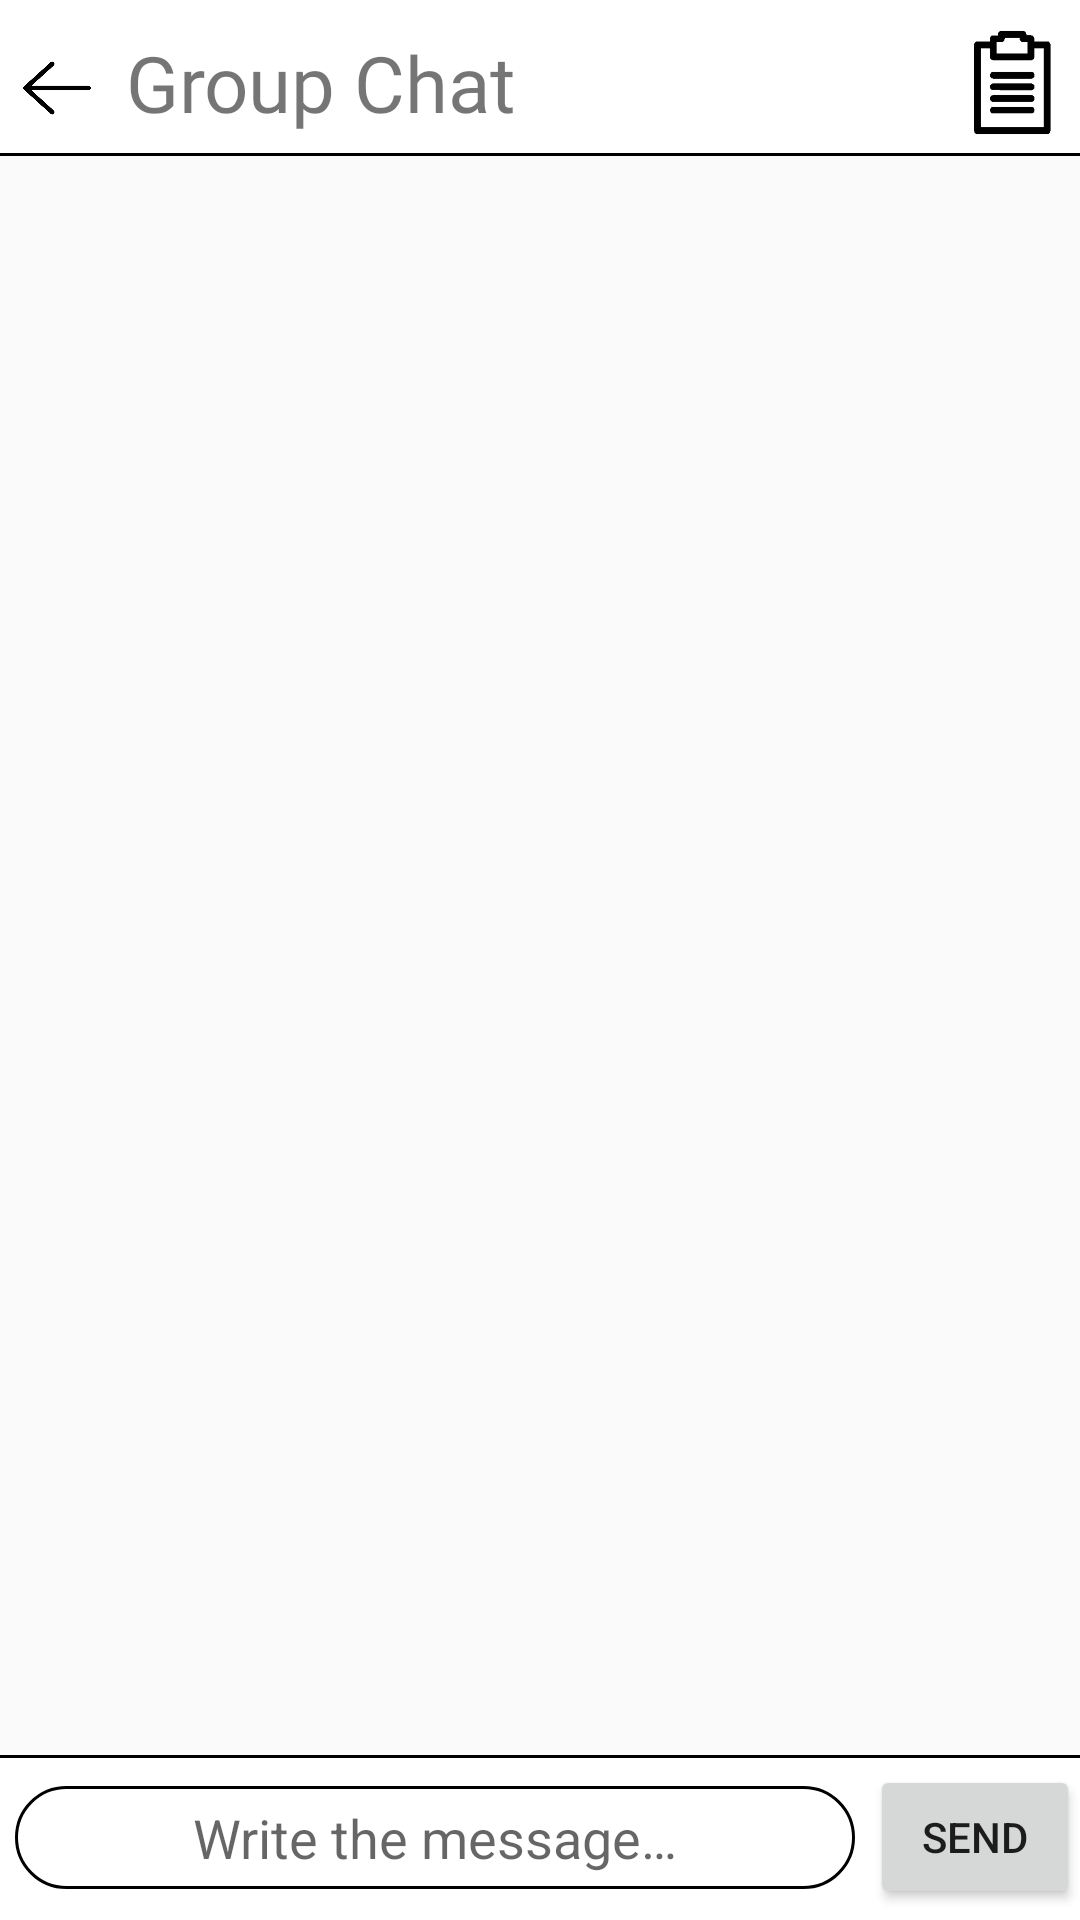

Reconstruct the res/layout file that produces this screen, plus the resources it refers to.
<!-- AndroidManifest.xml: application theme AppTheme -->
<!-- res/layout/group_chat.xml -->
<?xml version="1.0" encoding="utf-8"?>
<androidx.constraintlayout.widget.ConstraintLayout xmlns:android="http://schemas.android.com/apk/res/android"
    xmlns:app="http://schemas.android.com/apk/res-auto"
    xmlns:tools="http://schemas.android.com/tools"
    android:layout_width="match_parent"
    android:layout_height="match_parent">

    <ScrollView
        android:id="@+id/scroll"
        android:layout_width="match_parent"
        android:layout_height="match_parent"
        app:layout_constraintBottom_toBottomOf="parent"
        app:layout_constraintEnd_toEndOf="parent"
        app:layout_constraintStart_toStartOf="parent"
        app:layout_constraintTop_toTopOf="parent"
        tools:ignore="MissingConstraints,ScrollViewCount">

        <LinearLayout
            android:id="@+id/layoutMain"
            android:layout_width="match_parent"
            android:layout_height="wrap_content"
            android:orientation="vertical">

            <ImageView
                android:layout_width="match_parent"
                android:layout_height="50dp"
                android:contentDescription="@string/message" />


            

        </LinearLayout>
    </ScrollView>


    <LinearLayout
        android:id="@+id/topBar"
        android:layout_width="match_parent"
        android:layout_height="wrap_content"
        android:background="@color/white"
        android:orientation="horizontal"
        app:layout_constraintBottom_toBottomOf="parent"
        app:layout_constraintEnd_toEndOf="parent"
        app:layout_constraintStart_toStartOf="parent"
        app:layout_constraintTop_toTopOf="parent"
        app:layout_constraintVertical_bias="0.0"
        tools:ignore="MissingConstraints">

        <LinearLayout
            android:id="@+id/topBar2"
            android:layout_width="match_parent"
            android:layout_height="wrap_content"
            android:background="@drawable/text_lines"
            android:orientation="horizontal"
            android:paddingTop="10dp"
            android:paddingBottom="5dp"
            tools:ignore="MissingConstraints">

            <ImageButton
                android:id="@+id/back"
                android:layout_width="30dp"
                android:layout_height="20dp"
                android:layout_gravity="center"
                android:layout_marginStart="4dp"
                android:layout_marginTop="4dp"
                android:layout_marginBottom="2dp"
                android:background="@null"
                android:contentDescription="@string/message"
                android:maxWidth="80dp"
                android:maxHeight="80dp"
                android:paddingBottom="2dp"
                android:scaleType="fitCenter"
                app:srcCompat="@drawable/back_arrow" />

            <TextView
                android:layout_width="wrap_content"
                android:layout_height="wrap_content"
                android:layout_gravity="center_vertical"
                android:layout_marginStart="8dp"
                android:fontFamily="@font/grayson"
                android:paddingBottom="2dp"
                android:text="@string/groupChat"
                android:textSize="26sp" />

            <View
                android:layout_width="0dp"
                android:layout_height="0dp"
                android:layout_weight="1" />

            <ImageButton
                android:id="@+id/schedule"
                android:layout_width="35dp"
                android:layout_height="35dp"
                android:layout_marginEnd="5dp"
                android:background="@null"
                android:contentDescription="@string/message"
                android:scaleType="fitCenter"
                app:srcCompat="@drawable/schedule" />

        </LinearLayout>
    </LinearLayout>

    <LinearLayout
        android:id="@+id/bottomBar"
        android:layout_width="match_parent"
        android:layout_height="55dp"
        android:background="@color/white"
        android:orientation="horizontal"
        app:layout_constraintBottom_toBottomOf="parent"
        app:layout_constraintEnd_toEndOf="parent"
        app:layout_constraintStart_toStartOf="parent"
        app:layout_constraintTop_toTopOf="parent"
        app:layout_constraintVertical_bias="1.0">

        <LinearLayout
            android:id="@+id/bottomBar2"
            android:layout_width="match_parent"
            android:layout_height="55dp"
            android:background="@drawable/text_lines_top"
            android:weightSum="10"
            android:orientation="horizontal">

            <EditText
                android:id="@+id/message"
                android:layout_width="0dp"
                android:layout_height="wrap_content"
                android:layout_weight="8"
                android:layout_gravity="center"
                android:layout_marginStart="5dp"
                android:layout_marginEnd="5dp"
                android:autofillHints="@string/writeMessage"
                android:background="@drawable/rounded_box"
                android:gravity="center"
                android:hint="@string/writeMessage"
                android:inputType="text"
                android:paddingStart="10dp"
                android:paddingTop="5dp"
                android:paddingEnd="10dp"
                android:paddingBottom="5dp" />

            <Button
                android:id="@+id/send"
                android:layout_width="0dp"
                android:layout_height="wrap_content"
                android:layout_weight="2"
                android:layout_gravity="center_vertical|center_horizontal"
                android:text="@string/send"
                android:minWidth="0dp" />


        </LinearLayout>
    </LinearLayout>

</androidx.constraintlayout.widget.ConstraintLayout>
<!-- resources referenced by this layout -->
<resources>
  <color name="white">#FFFFFF</color>
  <!-- drawable bubble_talk_round (drawable) -->
  <?xml version="1.0" encoding="utf-8"?>
  <layer-list xmlns:android="http://schemas.android.com/apk/res/android">
  
      <item android:left="10dp">
          <shape
              android:shape="rectangle">
              <solid android:color="@color/peach"/>
              <corners
                  android:radius="1dp"
                  android:bottomLeftRadius="15dp"
                  android:bottomRightRadius="15dp"
                  android:topLeftRadius="5dp"
                  android:topRightRadius="15dp" />
          </shape>
      </item>
  
  </layer-list>
  <!-- drawable bubble_talk_round_outcome (drawable) -->
  <?xml version="1.0" encoding="utf-8"?>
  <layer-list xmlns:android="http://schemas.android.com/apk/res/android">
  
      <item android:right="10dp">
          <shape
              android:shape="rectangle">
              <solid android:color="@color/royal_blue"/>
              <corners
                  android:bottomLeftRadius="15dp"
                  android:bottomRightRadius="15dp"
                  android:topLeftRadius="15dp"
                  android:topRightRadius="5dp" />
          </shape>
      </item>
  
  </layer-list>
  <!-- drawable rounded_box (drawable) -->
  <?xml version="1.0" encoding="utf-8"?>
  <shape xmlns:android="http://schemas.android.com/apk/res/android"
      android:shape="rectangle" android:padding="20dp">
      <solid android:color="#FFFFFF"/>
      <corners
          android:bottomRightRadius="20dp"
          android:bottomLeftRadius="20dp"
          android:topLeftRadius="20dp"
          android:topRightRadius="20dp"/>
      <stroke
          android:width="1dp"
          android:color="#000" />
  </shape>
  <!-- drawable text_lines (drawable) -->
  <?xml version="1.0" encoding="utf-8"?>
  <layer-list xmlns:android="http://schemas.android.com/apk/res/android" >
      <item>
          <shape
              android:background="#FFF"
              android:shape="rectangle">
              <stroke android:width="1dp" android:color="@color/black" />
              <solid android:color="#00FFFFFF" />
              <gradient android:startColor="@null" />
          </shape>
      </item>
  
      <item android:bottom="1dp">
          <shape
              android:shape="rectangle">
              <stroke android:width="1dp" android:color="@color/white" />
              <solid android:color="#00FFFFFF" />
          </shape>
      </item>
  
  </layer-list>
  <string name="groupChat">Group Chat</string>
  <string name="lorem" translatable="false">Contrary to popular belief, Lorem Ipsum is not simply random text. It has roots in a piece of classical Latin literature from 45 BC, making it over 2000 years old. Richard McClintock, a Latin professor at Hampden-Sydney College in Virginia.</string>
  <string name="message">Message</string>
  <string name="send">Send</string>
  <string name="writeMessage">Write the message…</string>
  <style name="AppTheme" parent="Theme.AppCompat.Light.NoActionBar">
          
          <item name="colorPrimary">@color/blackMate</item>
          <item name="colorPrimaryDark">@color/blackMate</item>
          <item name="colorAccent">@color/colorAccent</item>
      </style>
  <color name="peach">#A47FFF</color>
  <color name="royal_blue">#539CFF</color>
  <color name="black">#000</color>
  <color name="blackMate">#262626</color>
  <color name="colorAccent">#03DAC5</color>
</resources>
